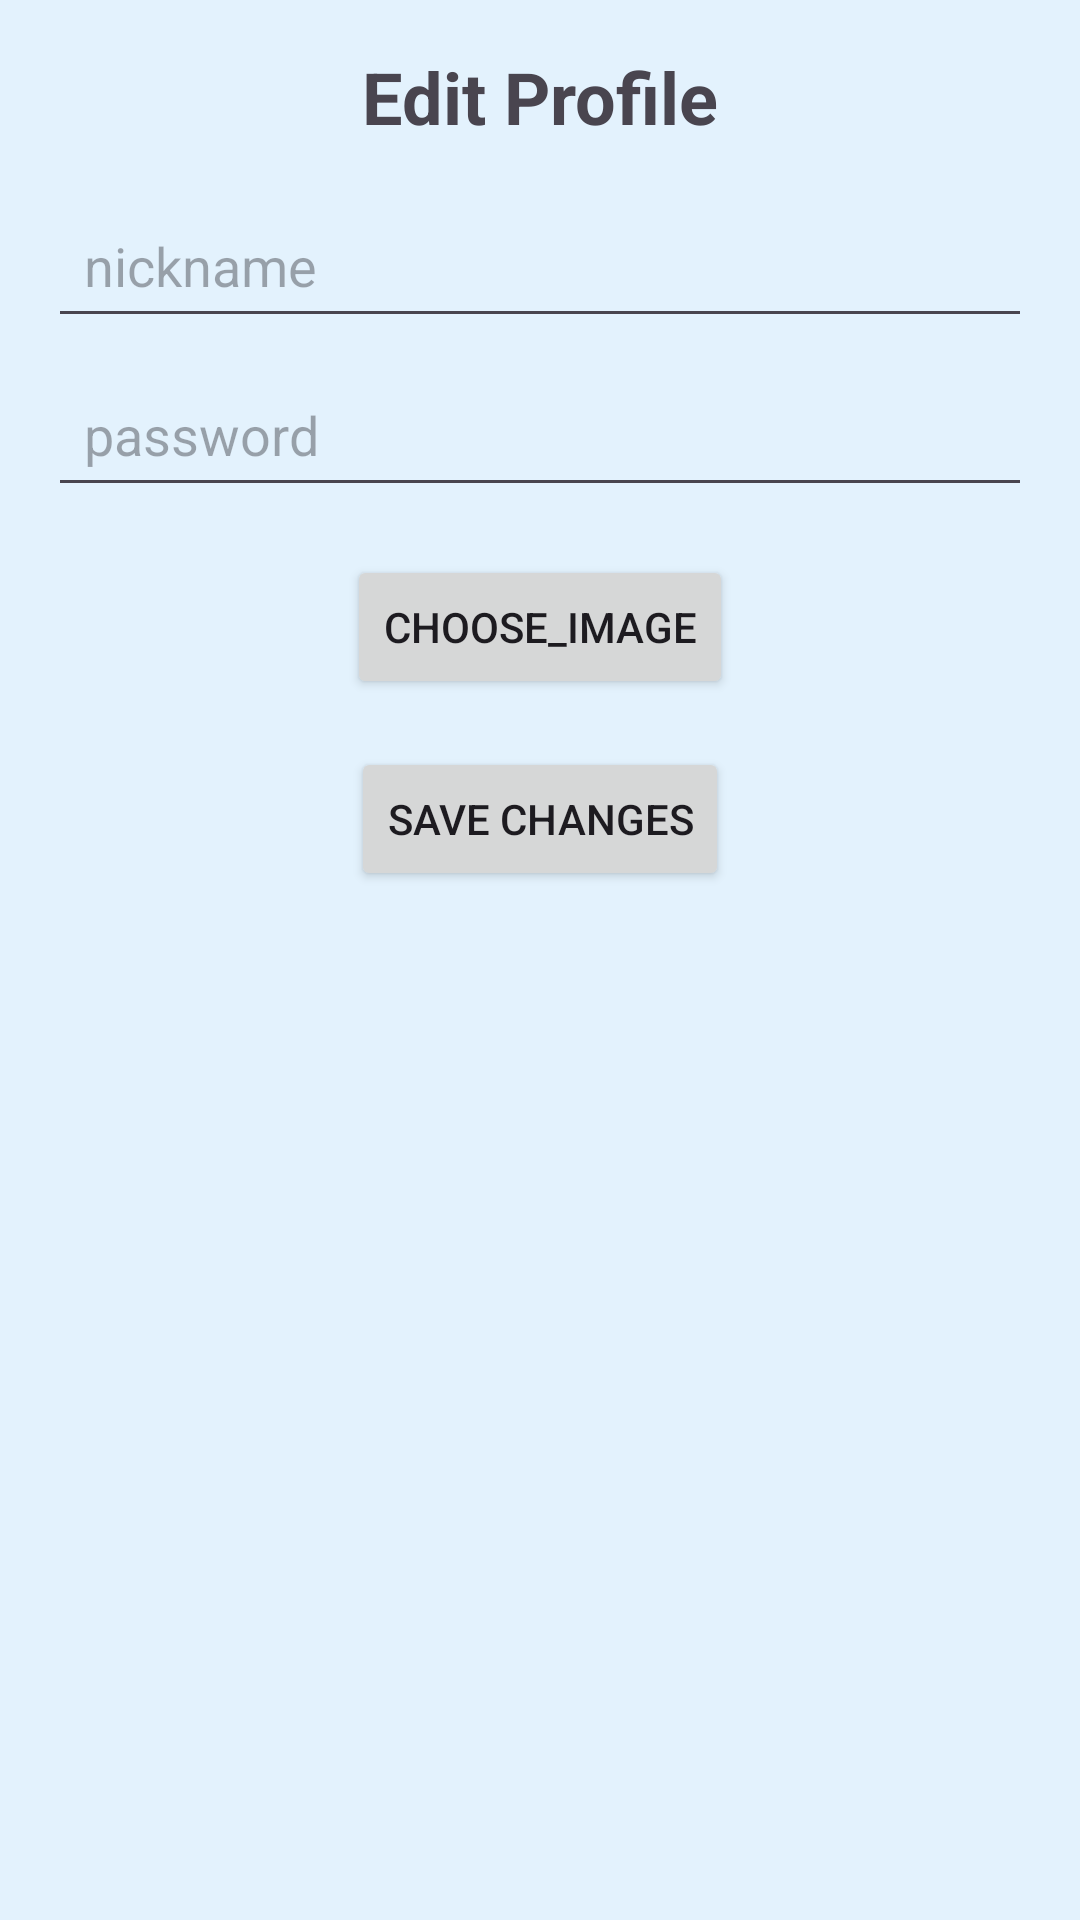

This screen was rendered from an Android layout file. Write that file and the resources it references.
<!-- AndroidManifest.xml: application theme Base.Theme.Foobar_Android -->
<!-- res/layout/edit_profile.xml -->
<?xml version="1.0" encoding="utf-8"?>
<LinearLayout xmlns:android="http://schemas.android.com/apk/res/android"
    xmlns:app="http://schemas.android.com/apk/res-auto"
    xmlns:tools="http://schemas.android.com/tools"
    android:layout_width="match_parent"
    android:layout_height="match_parent"
    android:orientation="vertical"
    android:padding="16dp"
    tools:context=".activities.EditProfileActivity">

    
    <TextView
        android:id="@+id/tvEditPostHeadline"
        android:layout_width="match_parent"
        android:layout_height="wrap_content"
        android:text="Edit Profile"
        android:textSize="24sp"
        android:textStyle="bold"
        android:gravity="center_horizontal"
        android:layout_marginBottom="16dp"/>

    
    <EditText
        android:id="@+id/nickname"
        android:layout_width="match_parent"
        android:layout_height="wrap_content"
        android:hint="nickname"
        android:inputType="textPersonName"
        android:maxLength="20"
        android:padding="12dp"/>

    
    <EditText
        android:id="@+id/password"
        android:layout_width="match_parent"
        android:layout_height="wrap_content"
        android:hint="password"
        android:inputType="textPassword"
        android:maxLength="20"
        android:padding="12dp"
        android:layout_marginTop="8dp"/>

    
    <Button
        android:id="@+id/btnChooseImg"
        android:layout_width="wrap_content"
        android:layout_height="wrap_content"
        android:text="choose_image"
        android:layout_gravity="center_horizontal"
        android:layout_marginTop="16dp"/>

    
    <Button
        android:id="@+id/btnSave"
        android:layout_width="wrap_content"
        android:layout_height="wrap_content"
        android:text="save changes"
        android:layout_gravity="center_horizontal"
        android:layout_marginTop="16dp"/>


    
    <ImageView
        android:id="@+id/selected_image"
        android:layout_width="wrap_content"
        android:layout_height="wrap_content"
        android:contentDescription="image_description"
        android:layout_gravity="center_horizontal"
        android:layout_marginTop="8dp"/>


</LinearLayout>
<!-- resources referenced by this layout -->
<resources>
  <style name="Base.Theme.Foobar_Android" parent="Theme.Material3.DayNight.NoActionBar">
      <item name="colorPrimary">@color/blue_primary</item>
      <item name="colorPrimaryVariant">@color/blue_primary_variant</item>
      <item name="colorSecondary">@color/blue_secondary</item>
      <item name="colorSecondaryVariant">@color/blue_secondary_variant</item>
      <item name="android:windowBackground">@color/blue_window_background</item>
      <item name="PostsBackGround">@color/white</item>
      <item name="MenusBackGround">@color/white</item>
      <item name="MenusText">@color/black</item>
  
  </style>
  <color name="blue_primary">#2196F3</color>
  <color name="blue_primary_variant">#1976D2</color>
  <color name="blue_secondary">#03A9F4</color>
  <color name="blue_secondary_variant">#0288D1</color>
  <color name="blue_window_background">#E3F2FD</color>
  <color name="white">#FFFFFFFF</color>
  <color name="black">#FF000000</color>
</resources>
